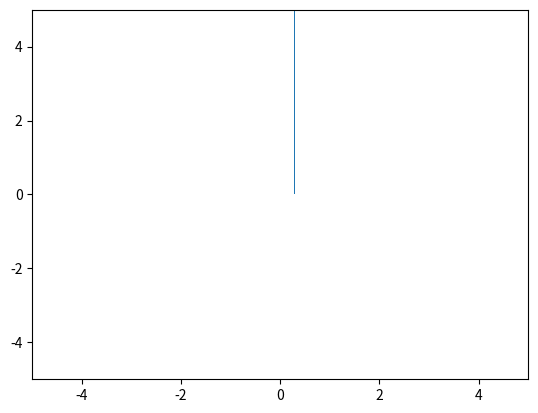

This chart was generated by the following Python code: (Note: this script raises an exception after producing the figure.)
import numpy as np
import matplotlib.pyplot as plt
import matplotlib.mlab as mlab

fig, ax = plt.subplots()

plot = ax.scatter([], [])
ax.set_xlim(-5, 5)
ax.set_ylim(-5, 5)

n=10000

x = np.zeros(n)

for i in range(n):
    sample = np.random.beta(2, 5, 2000)
    x[i] = np.mean(sample)

mu = np.mean(x)
std = np.std(x)

n, bins, patches = plt.hist(x, 50, normed=1, facecolor='green', alpha=0.75)

# add a 'best fit' line
y = mlab.normpdf(bins, mu, std)
l = plt.plot(bins, y, 'r--', linewidth=1)

plt.xlabel('Average of 2000 Samples')
plt.ylabel('Frequency')
plt.title(r'$\mathrm{Central\ Limit\ Theorem\ Example}$')
plt.axis([mu-5*std, mu+5*std, 0, 1.15*np.max(y)])
plt.grid(True)

plt.show()